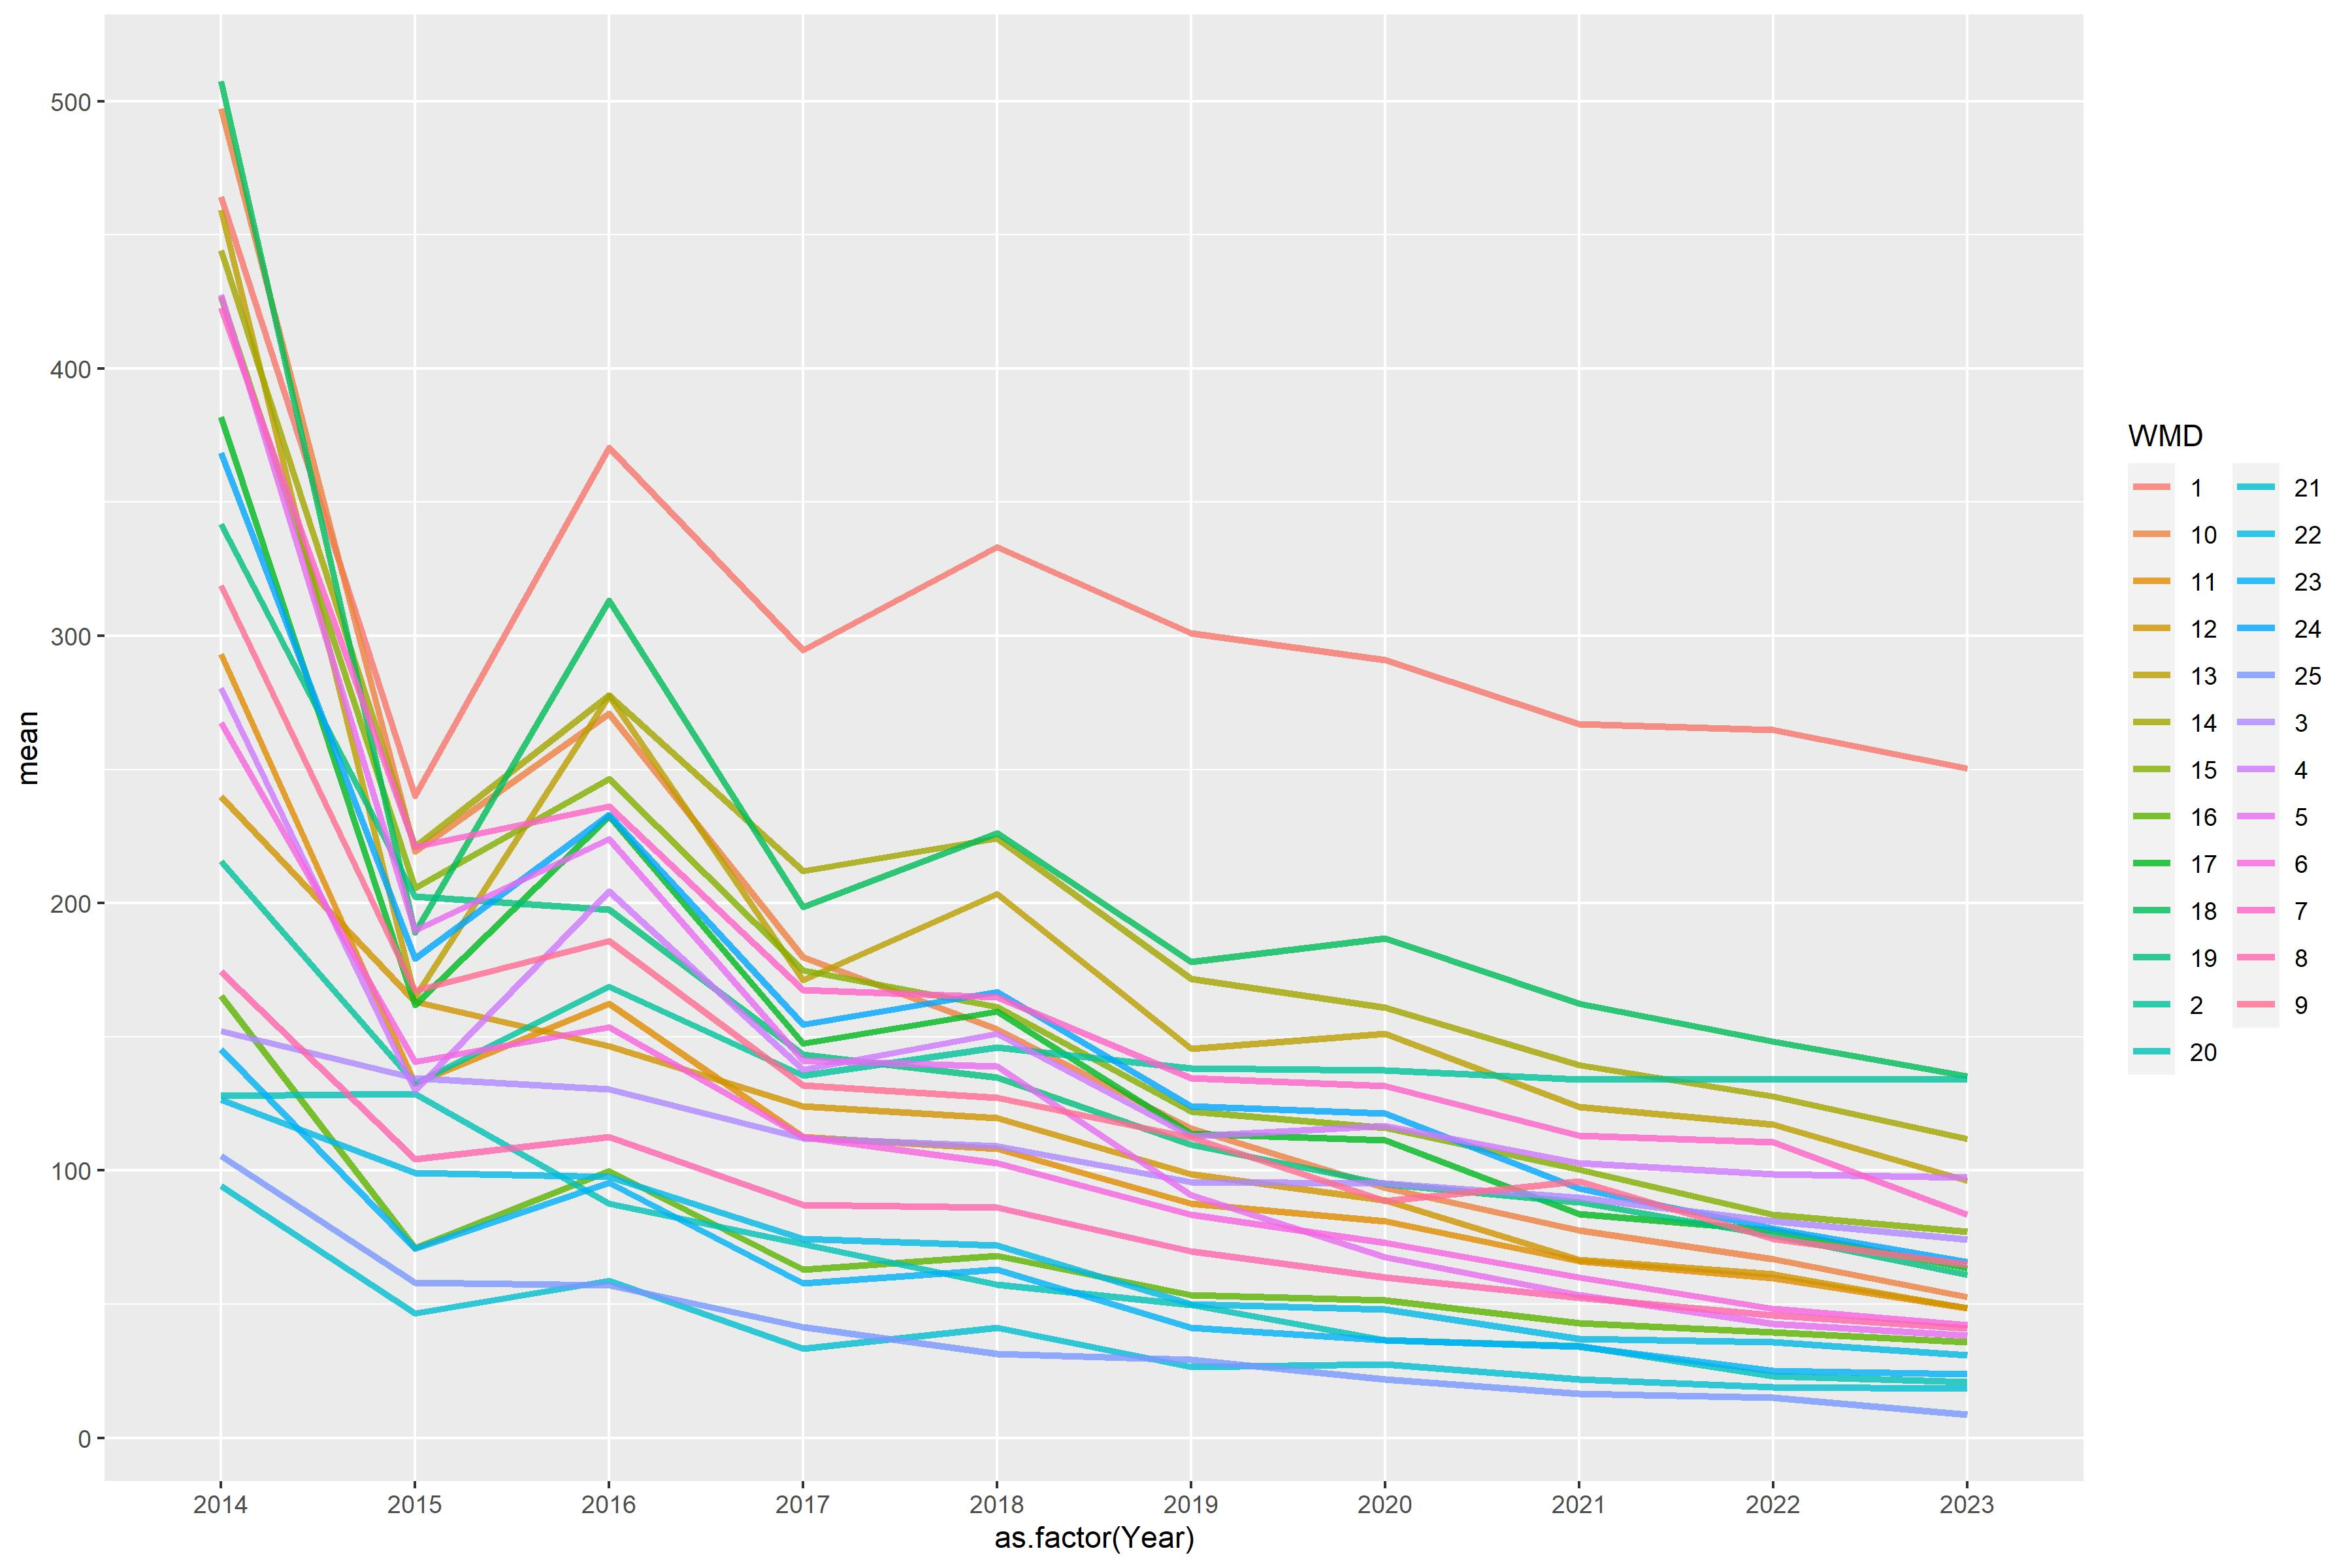

The table this chart was drawn from, first rows:
WMD, 2014, 2015, 2016, 2017, 2018, 2019, 2020, 2021, 2022, 2023
1, 464.3, 240.2, 370.5, 294.6, 333.2, 300.9, 291, 266.9, 264.9, 250.5
2, 215.8, 132.7, 168.7, 135.5, 146, 138.3, 137.6, 134.2, 134.4, 134.1
3, 152.1, 134.5, 130.5, 112.1, 109.2, 95.68, 95.22, 89.78, 80.97, 74.17
4, 280.4, 130, 204.4, 137.7, 151.2, 112.8, 116.8, 102.7, 98.73, 97.51
5, 427.6, 189.7, 224.1, 141.1, 138.9, 90.93, 67.69, 53.36, 42.62, 38.37
6, 267.6, 140.6, 153.6, 112.7, 102.9, 83.52, 72.95, 59.96, 48.4, 42.28
7, 422.6, 221, 236.2, 167.5, 164.9, 134.5, 131.5, 113.1, 110.7, 83.4
8, 174.5, 104.4, 112.5, 87.17, 86.29, 69.73, 60.16, 52.39, 45.87, 40.91
9, 318.7, 167.2, 186, 131.9, 127.3, 112.3, 88.69, 95.92, 74.43, 64.93
10, 497.2, 219.3, 270.9, 179.7, 152.9, 115.8, 93.4, 77.71, 66.76, 52.8
11, 293.2, 132.5, 162.4, 112.6, 108.1, 87.6, 80.95, 66.21, 59.82, 48.59
12, 239.8, 163.2, 146.6, 124, 119.6, 98.71, 88.9, 66.72, 61.33, 48.52
13, 459.4, 164.9, 277.4, 171.2, 203.5, 145.6, 151.2, 123.7, 117.2, 96.27
14, 444.3, 221.1, 277.7, 212, 224.3, 171.7, 160.9, 139.5, 127.7, 111.9
15, 426.8, 205.7, 246.4, 174.9, 161.1, 122.2, 116, 100.4, 83.52, 77.23
16, 165.3, 71.12, 99.75, 63.09, 68.1, 53.41, 51.58, 43.04, 39.53, 35.89
17, 381.9, 161.9, 232.5, 147.6, 159.5, 113.7, 111.4, 83.83, 77.69, 63.37
18, 507.4, 188.9, 313.2, 198.6, 226.2, 178.1, 186.9, 162.3, 148.3, 135.4
19, 341.9, 202.6, 197.5, 143.5, 134.7, 109.5, 94.89, 88.25, 75.68, 61.07
20, 128, 128.6, 87.69, 72.51, 57.37, 49.78, 36.69, 34.34, 23.05, 20.99
21, 94.2, 46.65, 58.93, 33.36, 41.28, 26.44, 27.64, 21.84, 19.01, 18.44
22, 126.5, 99.21, 97.67, 74.36, 71.98, 49.95, 48.18, 37.12, 35.89, 30.99
23, 145.2, 70.67, 95.37, 57.78, 62.87, 41.14, 36.54, 34.1, 25.01, 23.9
24, 368.4, 179.2, 233, 154.7, 166.9, 124.1, 121.3, 93.34, 78.36, 66
25, 105.6, 58.17, 57.21, 41.48, 31.42, 29.35, 21.97, 16.52, 15.03, 8.795
